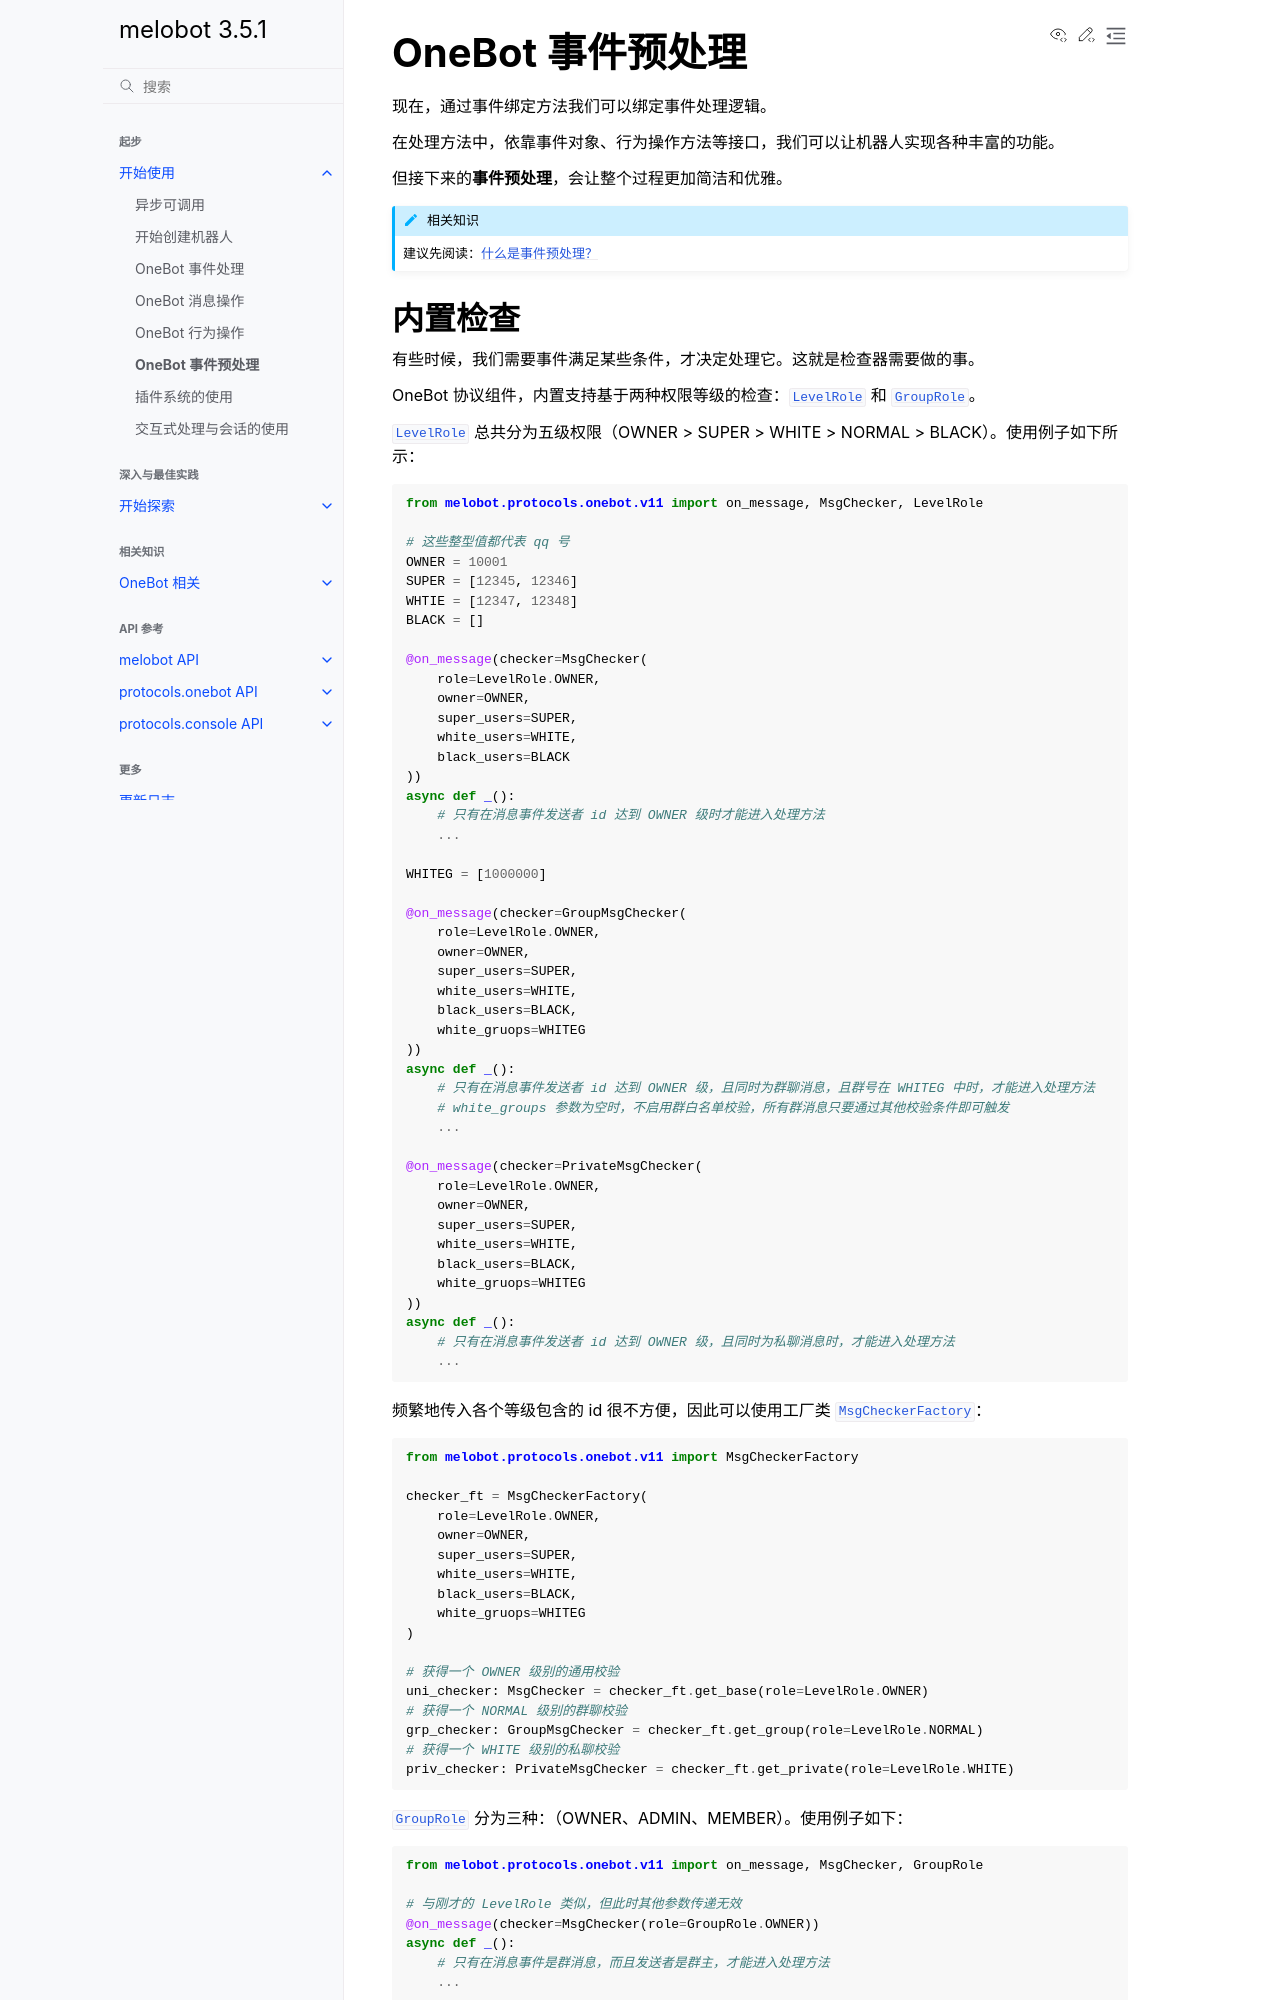

repository: Meloland/melobot · page: intro/event-preprocess.html · generator: sphinx

# OneBot 事件预处理

现在，通过事件绑定方法我们可以绑定事件处理逻辑。

在处理方法中，依靠事件对象、行为操作方法等接口，我们可以让机器人实现各种丰富的功能。

但接下来的**事件预处理**，会让整个过程更加简洁和优雅。

```{admonition} 相关知识
:class: note
建议先阅读：[什么是事件预处理？](../ob_refer/preprocess)
```

## 内置检查

有些时候，我们需要事件满足某些条件，才决定处理它。这就是检查器需要做的事。

OneBot 协议组件，内置支持基于两种权限等级的检查：{class}`.LevelRole` 和 {class}`.GroupRole`。

{class}`.LevelRole` 总共分为五级权限（OWNER > SUPER > WHITE > NORMAL > BLACK）。使用例子如下所示：

```python
from melobot.protocols.onebot.v11 import on_message, MsgChecker, LevelRole

# 这些整型值都代表 qq 号
OWNER = 10001
SUPER = [12345, 12346]
WHTIE = [12347, 12348]
BLACK = []

@on_message(checker=MsgChecker(
    role=LevelRole.OWNER, 
    owner=OWNER, 
    super_users=SUPER, 
    white_users=WHITE, 
    black_users=BLACK
))
async def _():
    # 只有在消息事件发送者 id 达到 OWNER 级时才能进入处理方法
    ...

WHITEG = [1000000]

@on_message(checker=GroupMsgChecker(
    role=LevelRole.OWNER, 
    owner=OWNER, 
    super_users=SUPER, 
    white_users=WHITE, 
    black_users=BLACK,
    white_gruops=WHITEG
))
async def _():
    # 只有在消息事件发送者 id 达到 OWNER 级，且同时为群聊消息，且群号在 WHITEG 中时，才能进入处理方法
    # white_groups 参数为空时，不启用群白名单校验，所有群消息只要通过其他校验条件即可触发
    ...

@on_message(checker=PrivateMsgChecker(
    role=LevelRole.OWNER, 
    owner=OWNER, 
    super_users=SUPER, 
    white_users=WHITE, 
    black_users=BLACK,
    white_gruops=WHITEG
))
async def _():
    # 只有在消息事件发送者 id 达到 OWNER 级，且同时为私聊消息时，才能进入处理方法
    ...
```

频繁地传入各个等级包含的 id 很不方便，因此可以使用工厂类 {class}`.MsgCheckerFactory`：

```python
from melobot.protocols.onebot.v11 import MsgCheckerFactory

checker_ft = MsgCheckerFactory(
    role=LevelRole.OWNER, 
    owner=OWNER, 
    super_users=SUPER, 
    white_users=WHITE, 
    black_users=BLACK,
    white_gruops=WHITEG
)

# 获得一个 OWNER 级别的通用校验
uni_checker: MsgChecker = checker_ft.get_base(role=LevelRole.OWNER)
# 获得一个 NORMAL 级别的群聊校验
grp_checker: GroupMsgChecker = checker_ft.get_group(role=LevelRole.NORMAL)
# 获得一个 WHITE 级别的私聊校验
priv_checker: PrivateMsgChecker = checker_ft.get_private(role=LevelRole.WHITE)
```

{class}`.GroupRole` 分为三种：（OWNER、ADMIN、MEMBER）。使用例子如下：

```python
from melobot.protocols.onebot.v11 import on_message, MsgChecker, GroupRole

# 与刚才的 LevelRole 类似，但此时其他参数传递无效
@on_message(checker=MsgChecker(role=GroupRole.OWNER))
async def _():
    # 只有在消息事件是群消息，而且发送者是群主，才能进入处理方法
    ...
